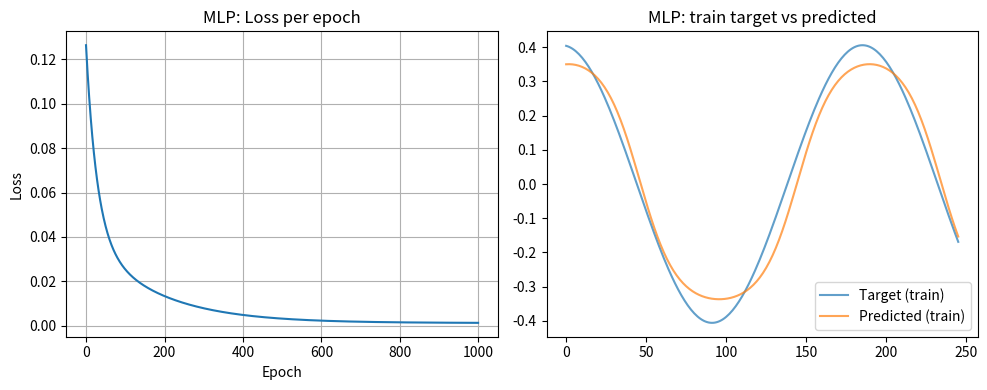
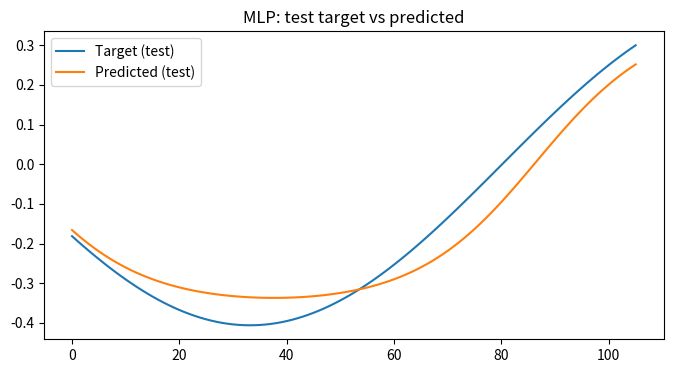

Write the Python code that produced these figures, in order.
import numpy as np
import matplotlib.pyplot as plt
import pandas as pd

# Генерация функции y(x) = a*cos(bx) + c*sin(dx)
def generate_series(a=0.4, b=0.2, c=0.07, d=0.2, N=300, x_max=50):
    x = np.linspace(0, x_max, N)   # равномерно расположенные 300 точек от 0 до 50
    y = a * np.cos(b * x) + c * np.sin(d * x)
    return x, y

# Формирование данных типа "окно"
def prepare_windows(y, window=8):
    X = []#входы
    Y = []#выходы
    for i in range(window, len(y)):
        X.append(y[i-window:i])   # [0:8], [1:9], [2:10], [3:11]
        Y.append(y[i]) # [9], [10], [11], [12]
    return np.array(X), np.array(Y).reshape(-1, 1)  #reshape из вектора в матрицу 

# Стандартизатор
class SimpleScaler:
    def fit(self, X):# Только вычисляет параметры стандартизации
        self.mean = X.mean(axis=0)#считает среднее
        self.std = X.std(axis=0)#считает стандартное отклонение
        self.std[self.std == 0] = 1#защита от деления на ноль (если признак константный)
    def transform(self, X): # Применяет формулу на основы подготовленных параметров
        return (X - self.mean) / self.std #Формула стандартизации 
    def fit_transform(self, X): # И подготавливает и рассчитывает 
        self.fit(X)
        return self.transform(X)


# Параметры функции
a, b, c, d = 0.4, 0.2, 0.07, 0.2

# Генерируем ряд
x_vals, y_vals = generate_series(a=a, b=b, c=c, d=d, N=360, x_max=60)

# Подготавливаем окна
window = 8
X_all, Y_all = prepare_windows(y_vals, window=window)
# Разделяем train/test (70% train)
train_size = int(0.7 * len(X_all))
X_train, Y_train = X_all[:train_size], Y_all[:train_size]
X_test, Y_test = X_all[train_size:], Y_all[train_size:]

# Стандартизация признаков (по колонкам)
scaler = SimpleScaler()
X_train_s = scaler.fit_transform(X_train)
X_test_s = scaler.transform(X_test)

# ---- Инициализация параметров сети ----
in_dim = window     # 8
hidden = 3
out_dim = 1

rng = np.random.RandomState(42) #фиксированный генератор случайных чисел
W1 = rng.normal(scale=0.5, size=(in_dim, hidden))   # 8x3   rng.normal → берём случайные числа из нормального распределения
b1 = np.zeros((1, hidden))                          # 1x3
W2 = rng.normal(scale=0.5, size=(hidden, out_dim))  # 3x1
b2 = np.zeros((1, out_dim))                         # 1x1
#Вход (8) —W1,b1→ Скрытый (3) —W2,b2→ Выход (1)

# Активация сигмоида и её производная
def sigmoid(z):#применяется в скрытом слое
    return 1.0 / (1.0 + np.exp(-z))
def sigmoid_deriv(z):#для обратного распространения ошибки и понимания как нужно изменить наши веса
    s = sigmoid(z)
    return s * (1.0 - s)

# Обучение (батчовый градиентный спуск)
lr = 0.01 #скорость обучения
epochs = 1000

loss_history = []

for epoch in range(1, epochs+1):
    # Forward (batch)
    #Считаем вход в скрытый слой
    Z1 = X_train_s.dot(W1) + b1 #Z1 = X * W1 + b1       # (N, hidden)
    H = sigmoid(Z1)#активации скрытых нейронов         # (N, hidden)
    Y_hat = H.dot(W2) + b2                 # (N, 1) линейный выход

    # Loss (MSE)
    # Вычисление ошибки
    diff = Y_hat - Y_train                 # (N,1)
    loss = 0.5 * np.mean(diff**2)
    loss_history.append(loss)

    # Backprop (batch derivatives) Насколько нужно изменить каждый вес, чтобы ошибка уменьшилась
    # Обратное распределение 
    N = X_train_s.shape[0]
    dY = diff / N                         #производная ошибки по выходу
    # Grad W2: H^T * dY
    dW2 = H.T.dot(dY)      #dW2 = H * dY             # (hidden x 1)
    db2 = np.sum(dY, axis=0, keepdims=True)  # (1 x 1)

    # Backprop into hidden
    #ошибка скрытого слоя
    dH = dY.dot(W2.T)                      # (N x hidden)
    dZ1 = dH * sigmoid_deriv(Z1)          # (N x hidden)
    dW1 = X_train_s.T.dot(dZ1)            # (in_dim x hidden)
    db1 = np.sum(dZ1, axis=0, keepdims=True)  # (1 x hidden)

    # Update weights(new_weight = old_weight − lr * gradient)
    W2 -= lr * dW2
    b2 -= lr * db2
    W1 -= lr * dW1
    b1 -= lr * db1

    if epoch % 100 == 0 or epoch==1:
        print(f"[MLP] Epoch {epoch}/{epochs}  Loss={loss:.6f}")

# Оценка на train и test
def predict_mlp(X_s):
    #Мы уже обучили сеть, у нас есть обученные веса
    #Это та же часть forward-pass   
    Z1 = X_s.dot(W1) + b1
    H = sigmoid(Z1)
    Y_hat = H.dot(W2) + b2
    return Y_hat

Y_train_pred = predict_mlp(X_train_s)
Y_test_pred = predict_mlp(X_test_s)

mse_train = np.mean((Y_train_pred - Y_train)**2)
mse_test = np.mean((Y_test_pred - Y_test)**2)
print(f"\nMLP Results: MSE_train={mse_train:.6f}, MSE_test={mse_test:.6f}")

# Графики
plt.figure(figsize=(10,4))
plt.subplot(1,2,1)
plt.plot(loss_history)
plt.title("MLP: Loss per epoch")
plt.xlabel("Epoch"); plt.ylabel("Loss")
plt.grid(True)

plt.subplot(1,2,2)
# График: реальная и предсказанная на обучающем участке (первые 100 точек)
idx = np.arange(len(Y_train))
plt.plot(idx, Y_train.flatten(), label='Target (train)', alpha=0.7)
plt.plot(idx, Y_train_pred.flatten(), label='Predicted (train)', alpha=0.7)
plt.legend()
plt.title("MLP: train target vs predicted")
plt.tight_layout()
plt.show()

# Таблица результатов 
df_res_train = pd.DataFrame({
    "target": Y_train.flatten(),
    "pred": Y_train_pred.flatten(),
    "error": (Y_train_pred - Y_train).flatten()
})
print("\nПример первых 10 строк таблицы результатов (train):")
print(df_res_train.head(10).to_string(index=False))

# Таблица результатов для теста
df_res_test = pd.DataFrame({
    "target": Y_test.flatten(),
    "pred": Y_test_pred.flatten(),
    "error": (Y_test_pred - Y_test).flatten()
})
print("\nTest MSE sample:")
print(df_res_test.head(10).to_string(index=False))

# график прогноза на тестовом участке вместе с эталоном
plt.figure(figsize=(8,4))
plt.plot(Y_test.flatten(), label='Target (test)')
plt.plot(Y_test_pred.flatten(), label='Predicted (test)')
plt.title("MLP: test target vs predicted")
plt.legend()
plt.show()
